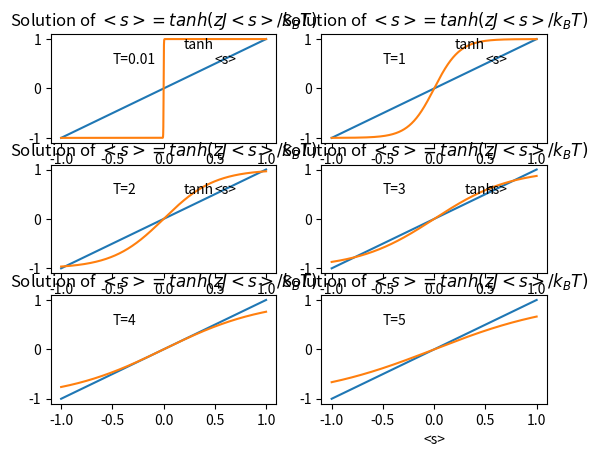

Python code for this plot:
# -*- coding: utf-8 -*-
"""
Created on Sun Dec 31 21:47:09 2017

@author: 马晓宝
"""

from __future__ import division
import numpy as py
from copy import deepcopy
from cmath import *
from scipy import constants as const
import math
import matplotlib.pyplot as pl

class Mean_Field() : 
    def __init__(self, z, T, ds):
        self.s1 = [-1]
        self.s2 = [-1]
        self.func = []
        self.J_kB = 1
        self.z = z
        self.ds = ds
        self.T = T

    def left_side(self) :
        self.left=[self.s1[-1]]          
        while self.s1[-1] <= 1:       
              self.s1.append(self.s1[-1]+self.ds)
              self.left.append(self.s1[-1])  
        pl.plot(self.s1, self.left)        

    def right_side(self) : 
        self.right=[py.tanh(self.z * self.J_kB * self.s2[-1]/self.T)]        
        while self.s2[-1] <= 1:
              self.s2.append(self.s2[-1]+self.ds)
              self.right.append(py.tanh(self.z * self.J_kB * self.s2[-1]/self.T))              
        pl.plot(self.s2, self.right)

        
pl.figure()
pl.subplot(321)
A = Mean_Field(4, 0.01, 0.0001)
A.left_side()
A.right_side()
pl.title('Solution of $<s>=tanh(zJ<s>/k_BT)$')
pl.text(-0.5, 0.5,'T=0.01')
pl.text(0.5, 0.5,'<s>')
pl.text(0.2, 0.8,'tanh')

pl.subplot(322)
A = Mean_Field(4, 1, 0.0001)
A.left_side()
A.right_side()
pl.title('Solution of $<s>=tanh(zJ<s>/k_BT)$')
pl.text(-0.5, 0.5,'T=1')
pl.text(0.5, 0.5,'<s>')
pl.text(0.2, 0.8,'tanh')

pl.subplot(323)
A = Mean_Field(4, 2, 0.0001)
A.left_side()
A.right_side()
pl.title('Solution of $<s>=tanh(zJ<s>/k_BT)$')
pl.text(-0.5, 0.5,'T=2')
pl.text(0.5, 0.5,'<s>')
pl.text(0.2, 0.5,'tanh')

pl.subplot(324)
A = Mean_Field(4, 3, 0.0001)
A.left_side()
A.right_side()
pl.title('Solution of $<s>=tanh(zJ<s>/k_BT)$')
pl.text(-0.5, 0.5,'T=3')
pl.text(0.5, 0.5,'<s>')
pl.text(0.3, 0.5,'tanh')

pl.subplot(325)
A = Mean_Field(4, 4, 0.0001)
A.left_side()
A.right_side()
pl.title('Solution of $<s>=tanh(zJ<s>/k_BT)$')
pl.text(-0.5, 0.5,'T=4')


pl.subplot(326)
A = Mean_Field(4, 5, 0.0001)
A.left_side()
A.right_side()
pl.title('Solution of $<s>=tanh(zJ<s>/k_BT)$')
pl.text(-0.5, 0.5,'T=5')


pl.xlabel('<s>')
pl.show()
